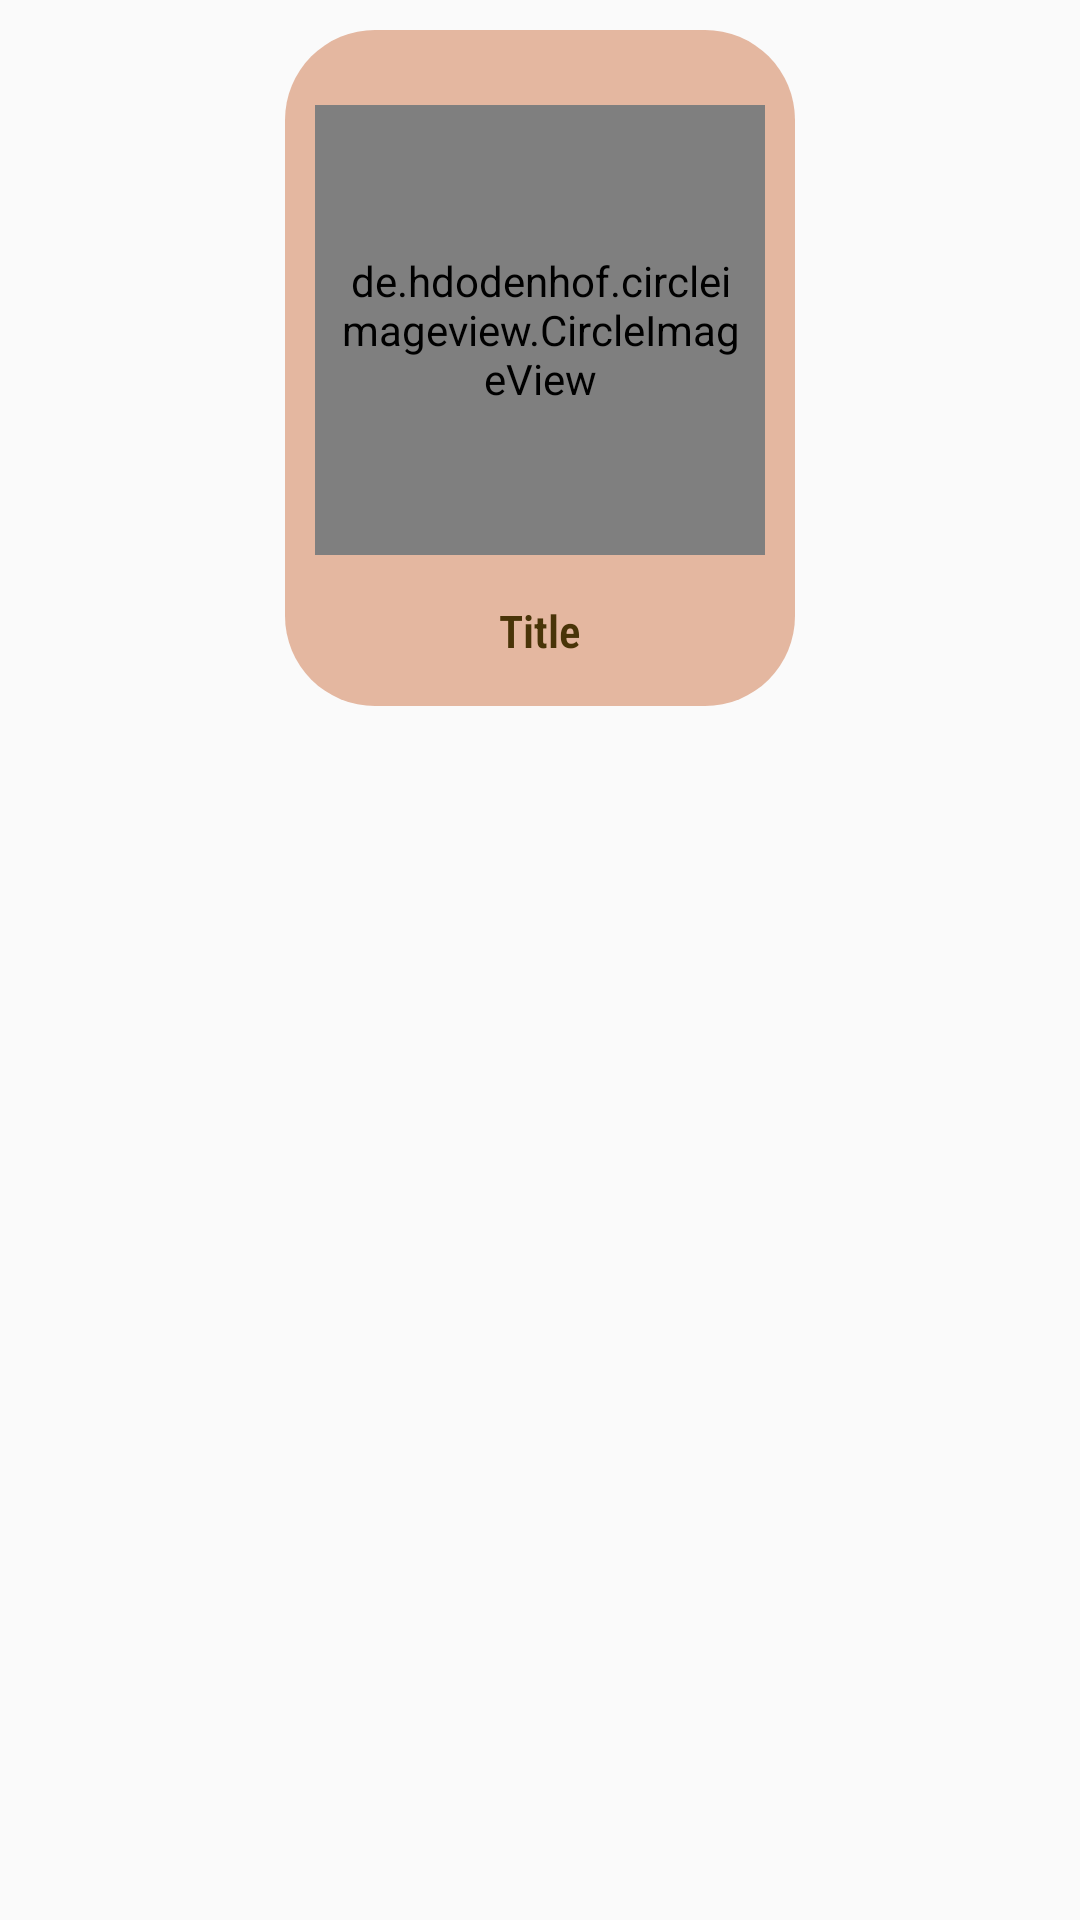

Reconstruct the res/layout file that produces this screen, plus the resources it refers to.
<!-- AndroidManifest.xml: application theme Theme.KorkoApp -->
<!-- res/layout/view_holder_banner.xml -->
<?xml version="1.0" encoding="utf-8"?>
<LinearLayout xmlns:android="http://schemas.android.com/apk/res/android"
    android:layout_width="wrap_content"
    android:layout_height="wrap_content"
    android:layout_marginRight="10dp"
    xmlns:app="http://schemas.android.com/apk/res-auto"
    android:gravity="center_horizontal"
    android:orientation="horizontal">

    <LinearLayout
        android:layout_marginTop="10dp"
        android:background="@drawable/rounded_background_banner"
        android:padding="5dp"
        android:layout_marginBottom="8dp"
        android:orientation="vertical"
        android:layout_width="wrap_content"
        android:layout_height="wrap_content">

        <de.hdodenhof.circleimageview.CircleImageView
            android:padding="8dp"
            android:id="@+id/bannerImage"
            android:layout_width="150dp"
            android:layout_height="150dp"
            android:layout_gravity="center_horizontal"
            android:src="@drawable/food"
            android:layout_marginLeft="5dp"
            android:layout_marginRight="5dp"
            android:layout_marginTop="20dp"
            app:civ_border_color="#E4B7A0"
            app:civ_border_width="3dp"/>

        <TextView
            android:layout_marginTop="15dp"
            android:id="@+id/txtTitle"
            android:layout_gravity="center_horizontal"
            android:layout_width="wrap_content"
            android:layout_height="wrap_content"
            android:text="Title"
            android:fontFamily="sans-serif-condensed-light"
            android:textSize="15sp"
            android:textStyle="bold"
            android:textColor="#493408"
            android:layout_marginBottom="10dp"/>

    </LinearLayout>



</LinearLayout>
<!-- resources referenced by this layout -->
<resources>
  <!-- drawable food: webp bitmap (drawable, 37952 bytes) -->
  <!-- drawable rounded_background_banner (drawable) -->
  <?xml version="1.0" encoding="utf-8"?>
  <shape xmlns:android="http://schemas.android.com/apk/res/android">
      <solid android:color="#E4B7A0" />
      <corners android:radius="30dp" />
      <padding
          android:left="5dp"
          android:top="5dp"
          android:right="5dp"
          android:bottom="5dp" />
  </shape>
  <style name="Theme.KorkoApp" parent="Base.Theme.KorkoApp" />
  <style name="Base.Theme.KorkoApp" parent="Theme.AppCompat.DayNight.NoActionBar">
          
          
      </style>
</resources>
